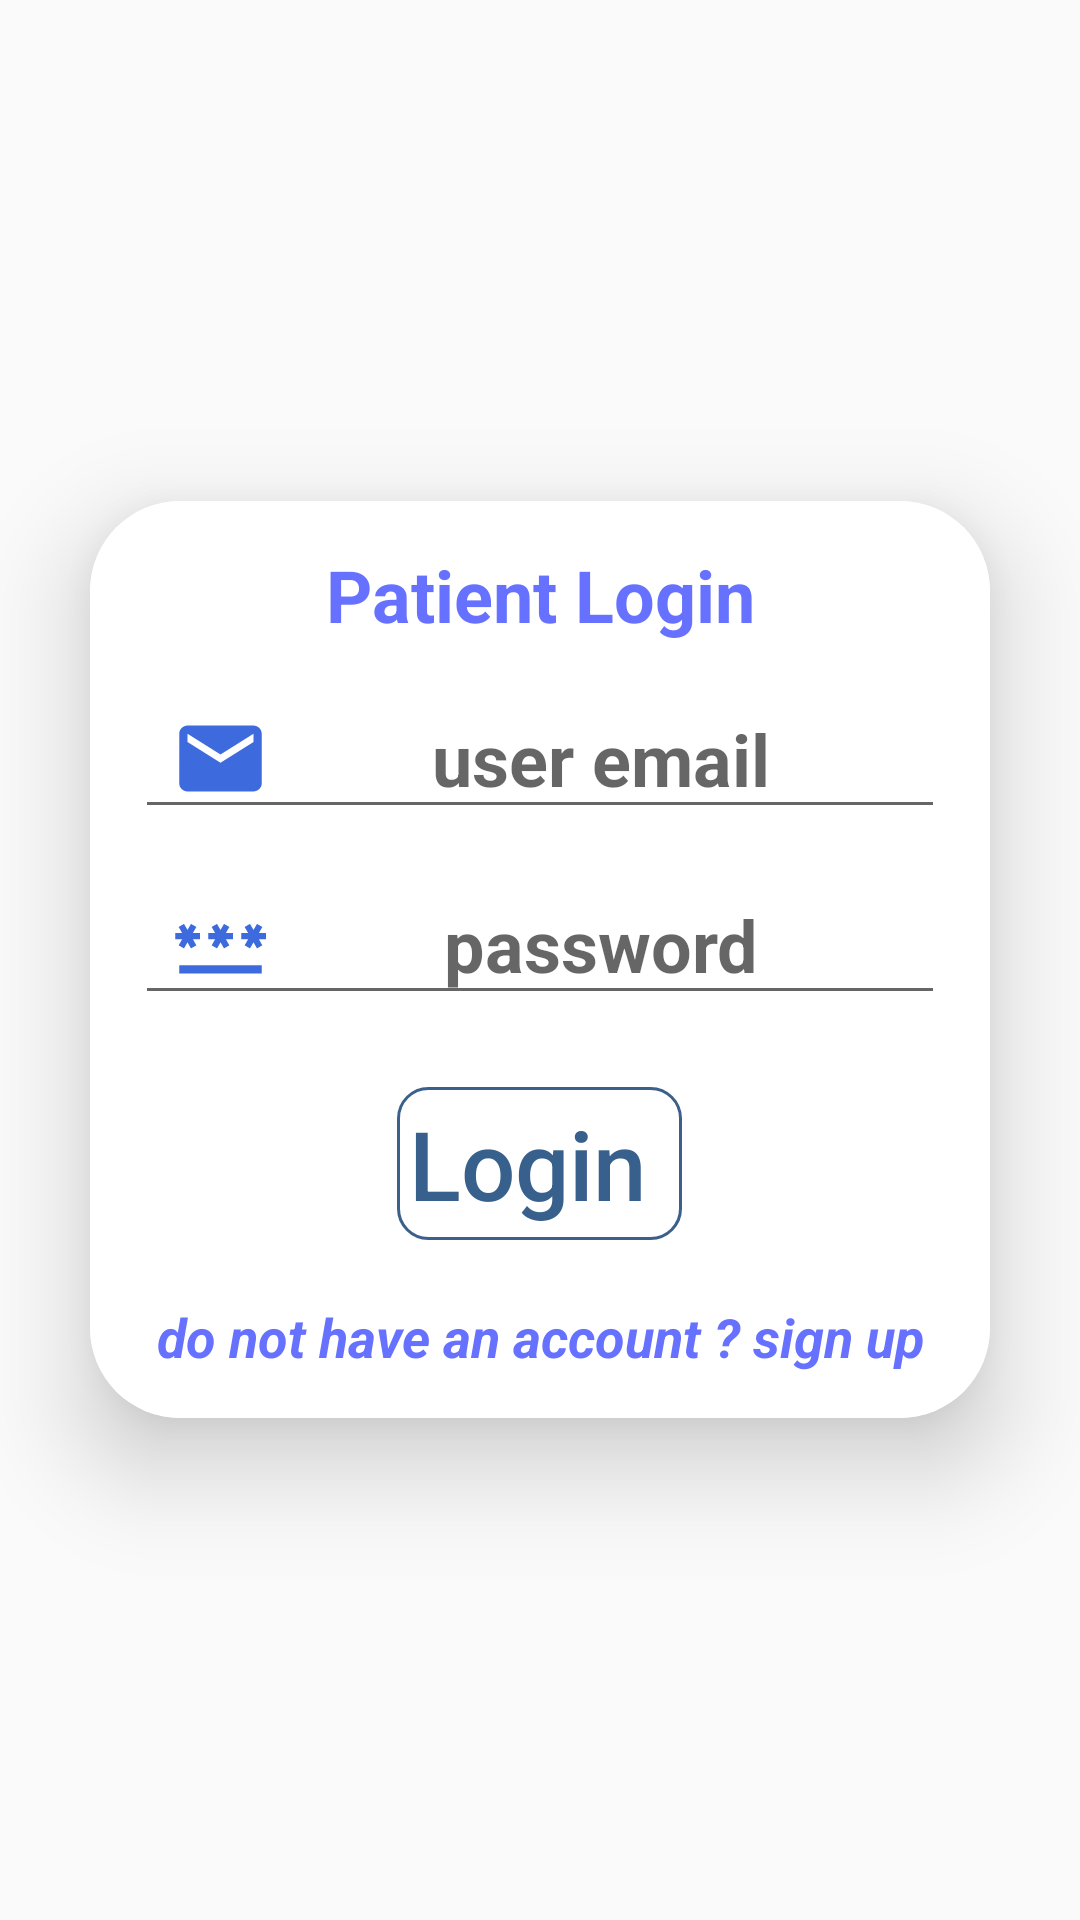

Android layout source for this screen:
<!-- AndroidManifest.xml: application theme Theme.DekutApp -->
<!-- res/layout/activity_login_patient.xml -->
<?xml version="1.0" encoding="utf-8"?>
<LinearLayout xmlns:android="http://schemas.android.com/apk/res/android"
    xmlns:app="http://schemas.android.com/apk/res-auto"
    xmlns:tools="http://schemas.android.com/tools"
    android:layout_width="match_parent"
    android:layout_height="match_parent"
    android:orientation="vertical"
    android:gravity="center"
    android:background="@drawable/top_background1"
    tools:context=".PatientModule.PatientLoginActivity">

    <androidx.cardview.widget.CardView
        android:layout_width="match_parent"
        android:layout_height="wrap_content"
        android:layout_margin="30dp"
        app:cardCornerRadius="30dp"
        app:cardElevation="20dp">

        <LinearLayout
            android:layout_width="match_parent"
            android:layout_height="wrap_content"
            android:orientation="vertical"
            android:padding="15dp"
            android:background="@drawable/white_background">

            <TextView
                android:id="@+id/patientlogintext"
                android:layout_width="match_parent"
                android:layout_height="wrap_content"
                android:text="Patient Login"
                android:textAlignment="center"
                android:textColor="#6672FF"
                android:textSize="24sp"
                android:textStyle="bold"
                />


            <EditText
                android:id="@+id/patientloginemail"
                android:layout_marginTop="12dp"
                android:layout_width="match_parent"
                android:layout_height="wrap_content"
                android:drawableStart="@drawable/ic_baseline_email_24"
                android:hint="user email"
                android:inputType="textEmailAddress"
                android:paddingStart="12dp"
                android:textAlignment="center"
                android:textSize="24sp"
                android:textColor="#6672FF"
                android:textStyle="bold"
                />

            <EditText
                android:id="@+id/patientloginpassword"
                android:layout_marginTop="12dp"
                android:layout_width="match_parent"
                android:layout_height="wrap_content"
                android:drawableStart="@drawable/iicpass"
                android:inputType="textPassword"
                android:hint="password"
                android:paddingStart="12dp"
                android:textAlignment="center"
                android:textSize="24sp"
                android:textColor="#6672FF"
                android:textStyle="bold"
                />

            <Button
                android:id="@+id/btnloginpatient"
                android:layout_marginTop="24dp"
                android:layout_width="wrap_content"
                android:layout_height="wrap_content"
                android:background="@drawable/btn_background"
                android:layout_gravity="center"
                android:text="Login "
                android:textAllCaps="false"
                android:padding="4sp"
                android:textSize="32sp"
                android:textColor="#38608C"
                android:layout_marginBottom="20dp"
                />

            <TextView
                android:id="@+id/patientaskregister"
                android:layout_width="match_parent"
                android:layout_height="wrap_content"
                android:text="do not have an account ? sign up"
                android:textAlignment="center"
                android:textColor="#6672FF"
                android:textSize="18sp"
                android:textStyle="bold|italic"
                />
        </LinearLayout>

    </androidx.cardview.widget.CardView>


</LinearLayout>
<!-- resources referenced by this layout -->
<resources>
  <!-- drawable btn_background (drawable) -->
  <?xml version="1.0" encoding="utf-8"?>
  <selector xmlns:android="http://schemas.android.com/apk/res/android">
  <item>
      <shape android:shape="rectangle">
          <corners android:radius="10sp" />
          <stroke android:width="1dp" android:color="#3b608c" />
      </shape>
  </item>
  </selector>
  <!-- drawable ic_baseline_email_24 (drawable) -->
  <vector android:autoMirrored="true" android:height="33dp"
      android:tint="#3D6ADC" android:viewportHeight="24"
      android:viewportWidth="24" android:width="33dp" xmlns:android="http://schemas.android.com/apk/res/android">
      <path android:fillColor="@android:color/white" android:pathData="M20,4L4,4c-1.1,0 -1.99,0.9 -1.99,2L2,18c0,1.1 0.9,2 2,2h16c1.1,0 2,-0.9 2,-2L22,6c0,-1.1 -0.9,-2 -2,-2zM20,8l-8,5 -8,-5L4,6l8,5 8,-5v2z"/>
  </vector>
  <!-- drawable iicpass (drawable) -->
  <vector android:autoMirrored="true" android:height="33dp"
      android:tint="#3D6ADC" android:viewportHeight="24"
      android:viewportWidth="24" android:width="33dp" xmlns:android="http://schemas.android.com/apk/res/android">
      <path android:fillColor="@android:color/white" android:pathData="M2,17h20v2H2V17zM3.15,12.95L4,11.47l0.85,1.48l1.3,-0.75L5.3,10.72H7v-1.5H5.3l0.85,-1.47L4.85,7L4,8.47L3.15,7l-1.3,0.75L2.7,9.22H1v1.5h1.7L1.85,12.2L3.15,12.95zM9.85,12.2l1.3,0.75L12,11.47l0.85,1.48l1.3,-0.75l-0.85,-1.48H15v-1.5h-1.7l0.85,-1.47L12.85,7L12,8.47L11.15,7l-1.3,0.75l0.85,1.47H9v1.5h1.7L9.85,12.2zM23,9.22h-1.7l0.85,-1.47L20.85,7L20,8.47L19.15,7l-1.3,0.75l0.85,1.47H17v1.5h1.7l-0.85,1.48l1.3,0.75L20,11.47l0.85,1.48l1.3,-0.75l-0.85,-1.48H23V9.22z"/>
  </vector>
  <!-- drawable white_background (drawable) -->
  <?xml version="1.0" encoding="utf-8"?>
  <selector xmlns:android="http://schemas.android.com/apk/res/android">
  
      <item>
          <shape android:shape="rectangle" >
          <solid android:color="#ffffff" />
              <corners android:radius="18sp"/>
          </shape>
      </item>
  </selector>
  <style name="Theme.DekutApp" parent="Theme.AppCompat.Light.NoActionBar">
          
          <item name="colorPrimary">@color/purple_500</item>
          <item name="colorPrimaryDark">@color/purple_700</item>
          <item name="colorAccent">@color/teal_200</item>
          
      </style>
  <!-- not gathered from this repository: default colours our renderer supplied (Android Studio template values) -->
  <color name="purple_500">#FF6200EE</color>
  <color name="purple_700">#FF3700B3</color>
  <color name="teal_200">#FF03DAC5</color>
</resources>
